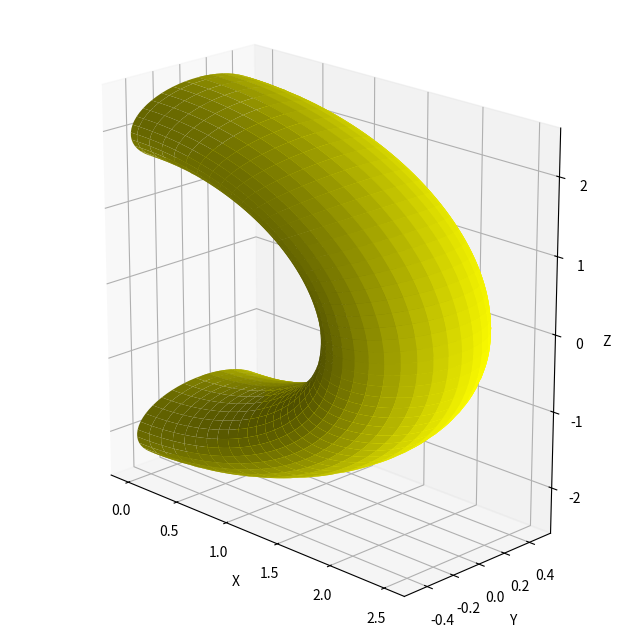

The matplotlib source for this figure:
import numpy as np
import matplotlib.pyplot as plt
from mpl_toolkits.mplot3d import Axes3D

# Define parameters
R = 2  # Major radius of the torus
r = 0.5  # Minor radius of the torus

# Create a grid of theta and phi values for visualization
theta = np.linspace(0, np.pi, 100)
phi = np.linspace(0, 3 * np.pi, 100)
theta, phi = np.meshgrid(theta, phi)

# Parametric equations for a part of the torus
x = (R + r * np.cos(phi)) * np.sin(theta)
y = r * np.sin(phi)
z = -(R + r * np.cos(phi)) * np.cos(theta)  # Negate z for inner visualization

# Create a 3D plot
fig = plt.figure(figsize=(8, 8))
ax = fig.add_subplot(111, projection='3d')

# Plot the torus section
ax.plot_surface(x, y, z, color='yellow')

# Set axis labels
ax.set_xlabel('X')
ax.set_ylabel('Y')
ax.set_zlabel('Z')

# Adjust viewing angle
ax.view_init(elev=20, azim=-45)

# Set aspect ratio for a natural look and show the plot
ax.set_box_aspect([1, 0.5, 1])
plt.show()

